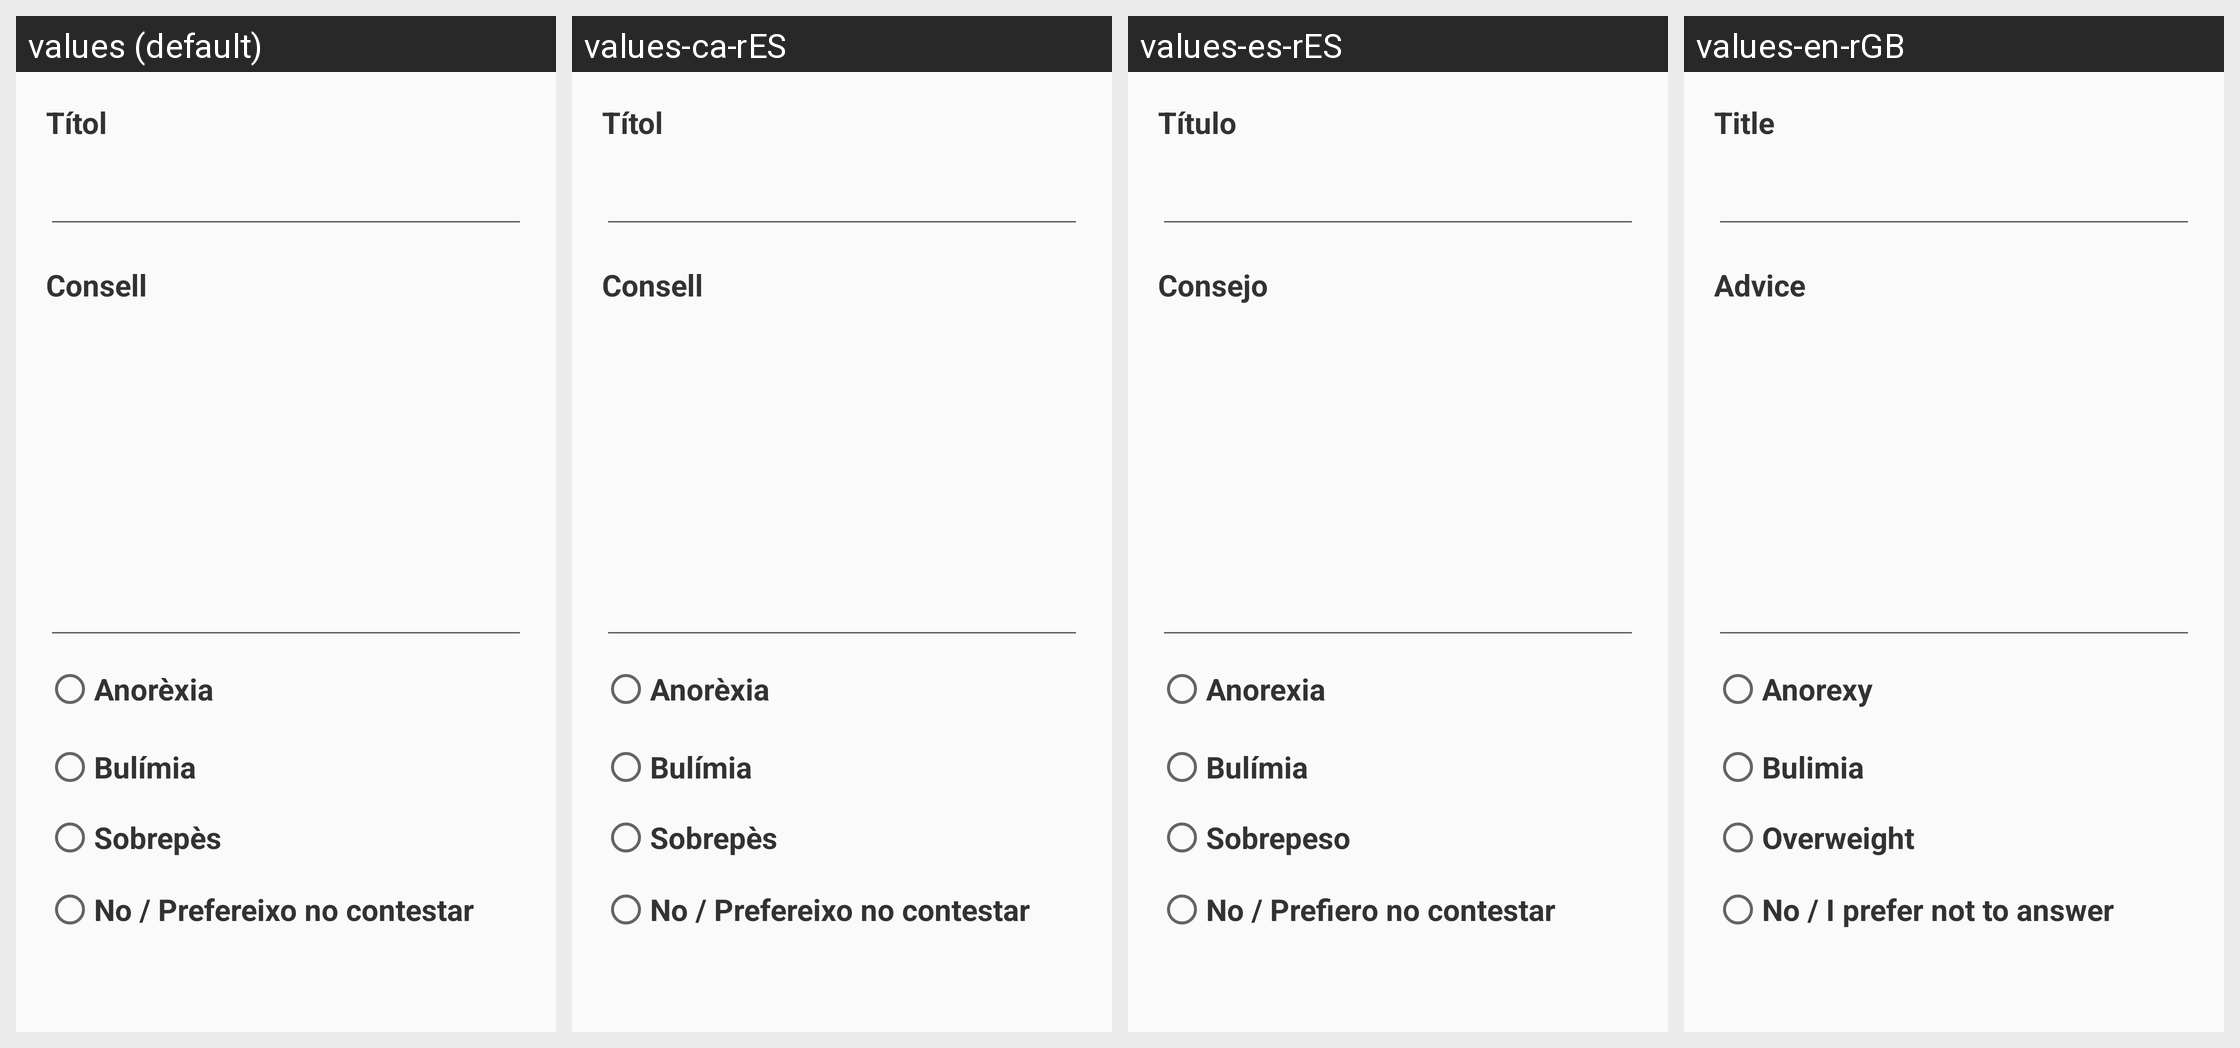

This grid shows one Android layout under several languages. Give, for every string resource on the screen, its name, the default text and each shown locale's text.
Android screen res/layout/activity_modificar_consejo.xml rendered under 4 locales, left to right: values (default), values-ca-rES, values-es-rES, values-en-rGB. Device: Nexus 5 (rendered at 1080×1920; each locale shown at half size, 540×960, under a caption strip naming it); theme AppTheme.
Strings drawn on this screen, with the default value and each locale's value (text and hints the layout hard-codes, and strings that could not be matched under every locale, appear in the picture but are not listed):

title
  values: Títol
  values-ca-rES: Títol
  values-es-rES: Título
  values-en-rGB: Title

advice
  values: Consell
  values-ca-rES: Consell
  values-es-rES: Consejo
  values-en-rGB: Advice

anorexy
  values: Anorèxia
  values-ca-rES: Anorèxia
  values-es-rES: Anorexia
  values-en-rGB: Anorexy

bulimia
  values: Bulímia
  values-ca-rES: Bulímia
  values-es-rES: Bulímia
  values-en-rGB: Bulimia

overweight
  values: Sobrepès
  values-ca-rES: Sobrepès
  values-es-rES: Sobrepeso
  values-en-rGB: Overweight

prefer_no
  values: No / Prefereixo no contestar
  values-ca-rES: No / Prefereixo no contestar
  values-es-rES: No / Prefiero no contestar
  values-en-rGB: No / I prefer not to answer
